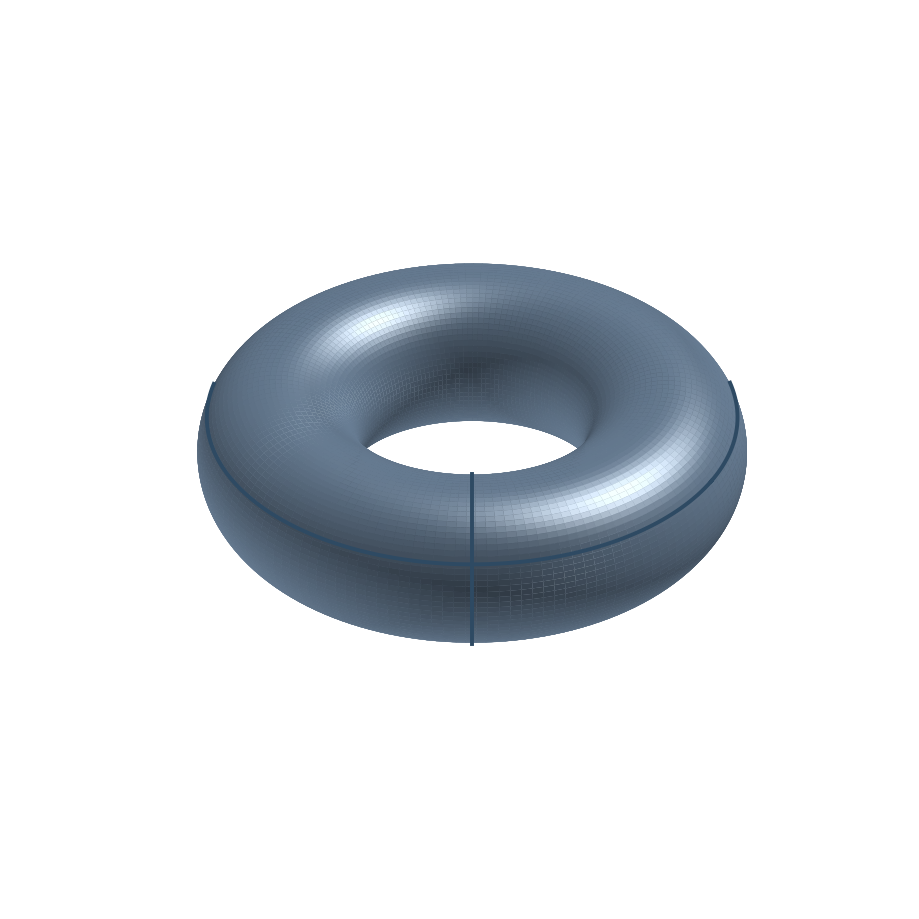

Here is the Python script that generated this plot: (Note: this script raises an exception after producing the figure.)
"""The torus: the one and only Calabi-Yau curve, in the poster palette.

Reproduces figures/cy-torus.png for poster-one.tex.
Run from the repository root:  python3 figures/cy-torus.py

Same pooled-quad + true-camera depth sort as the quintic figure (the
torus self-occludes, and matplotlib has no z-buffer); glossy ceramic
finish, one meridian and one parallel drawn in deep blue to suggest the
two flat directions.
"""
import numpy as np
import matplotlib
matplotlib.use("Agg")
import matplotlib.pyplot as plt
from mpl_toolkits.mplot3d.art3d import Poly3DCollection

def rgb(h):
    return np.array([int(h[i:i+2], 16) / 255 for i in (1, 3, 5)])

BASE = rgb("#6E86A0")
DEEP = rgb("#2E4A63")
PAPER = rgb("#F7F4EE")

R, r = 1.0, 0.42
NU, NV = 160, 90
ELEV, AZIM = 34, -62

el, az = np.radians(ELEV), np.radians(AZIM)
cam = np.array([np.cos(el)*np.cos(az), np.cos(el)*np.sin(az), np.sin(el)])
L1 = np.array([0.35, 0.45, 0.9]);  L1 /= np.linalg.norm(L1)
L2 = np.array([-0.7, -0.3, 0.35]); L2 /= np.linalg.norm(L2)
H1 = L1 + cam; H1 /= np.linalg.norm(H1)

u = np.linspace(0, 2*np.pi, NU)          # around the hole
v = np.linspace(0, 2*np.pi, NV)          # around the tube
U, V = np.meshgrid(u, v)
X = (R + r*np.cos(V)) * np.cos(U)
Y = (R + r*np.cos(V)) * np.sin(U)
Z = r * np.sin(V)
P = np.stack([X, Y, Z], axis=-1)

quads, colors, depths = [], [], []
for i in range(NV - 1):
    for j in range(NU - 1):
        q = np.array([P[i, j], P[i, j+1], P[i+1, j+1], P[i+1, j]])
        n = np.cross(q[1]-q[0], q[3]-q[0]); nn = np.linalg.norm(n)
        if nn < 1e-12:
            continue
        n /= nn
        diff = 0.38 + 0.46*abs(n @ L1) + 0.20*abs(n @ L2)
        spec = 0.65 * abs(n @ H1)**30
        c = BASE*diff + (PAPER*0.5 + 0.5)*spec
        quads.append(q)
        colors.append(np.clip(np.clip(c, 0, 1)**(1/1.06), 0, 1))
        depths.append(q.mean(axis=0) @ cam)

# one meridian + one parallel, slightly lifted, only on camera-facing side
def circle_pts(kind, c0):
    tt = np.linspace(0, 2*np.pi, 240)
    if kind == "meridian":                       # around the tube, fixed u
        x = (R + (r+0.008)*np.cos(tt)) * np.cos(c0)
        y = (R + (r+0.008)*np.cos(tt)) * np.sin(c0)
        z = (r+0.008) * np.sin(tt)
        nrm = np.stack([np.cos(tt)*np.cos(c0), np.cos(tt)*np.sin(c0),
                        np.sin(tt)], axis=-1)
    else:                                        # around the hole, fixed v
        x = (R + (r+0.008)*np.cos(c0)) * np.cos(tt)
        y = (R + (r+0.008)*np.cos(c0)) * np.sin(tt)
        z = np.full_like(tt, (r+0.008) * np.sin(c0))
        nrm = np.stack([np.cos(c0)*np.cos(tt), np.cos(c0)*np.sin(tt),
                        np.full_like(tt, np.sin(c0))], axis=-1)
    pts = np.stack([x, y, z], axis=-1)
    vis = (nrm @ cam) > 0.15
    return pts, vis

order = np.argsort(depths)
quads = [quads[i] for i in order]
colors = [colors[i] for i in order]

fig = plt.figure(figsize=(9, 9))
ax = fig.add_subplot(111, projection="3d")
ax.computed_zorder = False          # draw in OUR order: surface, then lines
ax.add_collection3d(Poly3DCollection(quads, facecolors=colors,
                                     edgecolors=colors, linewidths=0.15,
                                     zorder=1))
for kind, c0 in (("meridian", np.radians(-62)), ("parallel", 0.55)):
    pts, vis = circle_pts(kind, c0)
    pts_v = pts.copy()
    pts_v[~vis] = np.nan                        # break the hidden part
    ax.plot(pts_v[:, 0], pts_v[:, 1], pts_v[:, 2], color=DEEP, lw=2.8,
            zorder=10)
m = R + r + 0.1
ax.set_xlim(-m, m); ax.set_ylim(-m, m); ax.set_zlim(-m*0.7, m*0.7)
ax.set_box_aspect((1, 1, 0.7)); ax.view_init(elev=ELEV, azim=AZIM)
ax.set_axis_off()
plt.subplots_adjust(left=0, right=1, top=1, bottom=0)
fig.savefig("figures/cy-torus.png", dpi=300, transparent=True)

import matplotlib.image as mpimg
img = mpimg.imread("figures/cy-torus.png")
ys, xs = np.where(img[:, :, 3] > 0.01)
pad = 20
y0, y1 = max(ys.min()-pad, 0), min(ys.max()+pad, img.shape[0])
x0, x1 = max(xs.min()-pad, 0), min(xs.max()+pad, img.shape[1])
mpimg.imsave("figures/cy-torus.png", img[y0:y1, x0:x1])
print("saved figures/cy-torus.png",
      "aspect h/w = %.3f" % ((y1-y0)/(x1-x0)))
